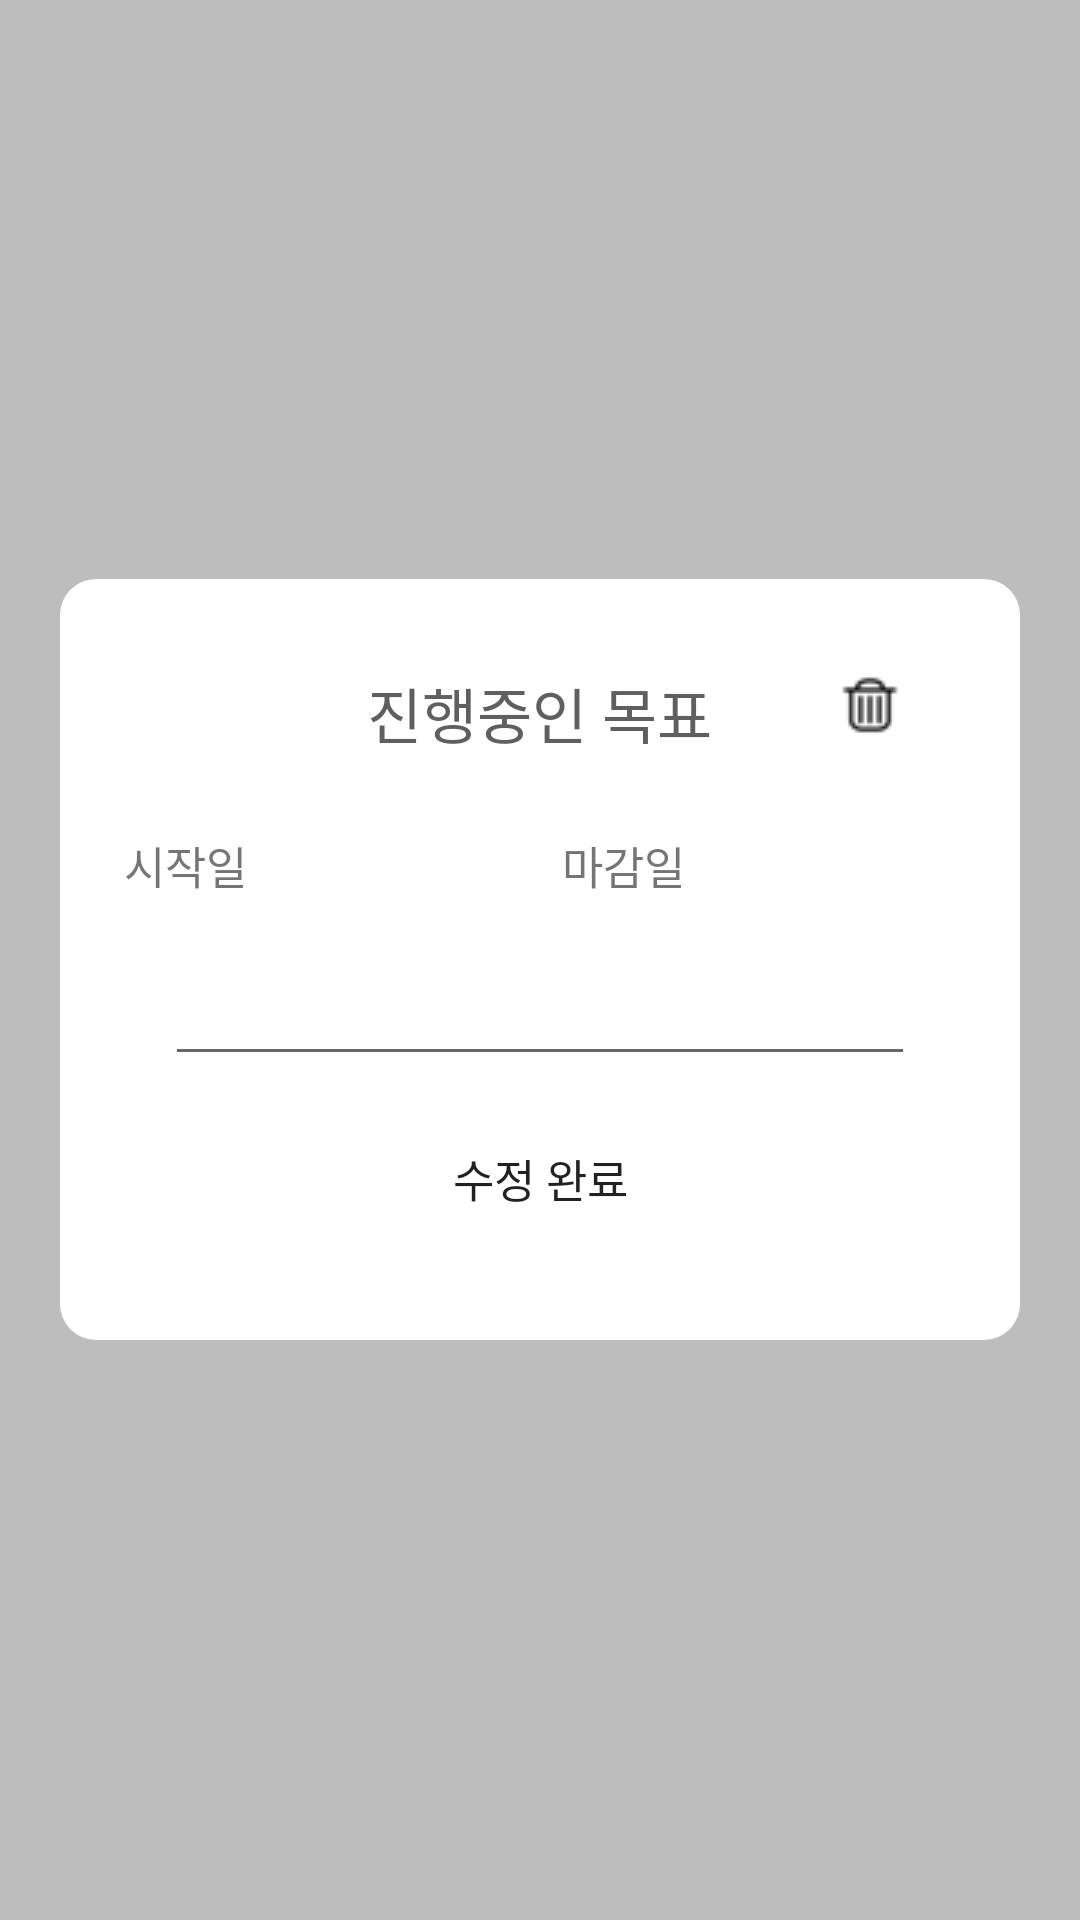

Android layout source for this screen:
<!-- AndroidManifest.xml: application theme Theme.YouthNeverDie -->
<!-- res/layout/term_edit.xml -->
<?xml version="1.0" encoding="utf-8"?>
<RelativeLayout xmlns:android="http://schemas.android.com/apk/res/android"
    xmlns:tools="http://schemas.android.com/tools"
    xmlns:app="http://schemas.android.com/apk/res-auto"
    android:layout_width="match_parent"
    android:layout_height="match_parent"
    android:background="@color/gray"
    android:padding="20dp"
    android:gravity="center">
    <LinearLayout
        android:layout_width="match_parent"
        android:layout_height="wrap_content"
        android:paddingTop="30dp"
        android:paddingBottom="30dp"
        android:background="@drawable/round_button"
        android:gravity="center"
        android:orientation="vertical">
        <TextView
            android:layout_width="wrap_content"
            android:layout_height="wrap_content"
            android:text="진행중인 목표"
            android:textColor="@color/dark_gray"
            android:textSize="20dp"
            android:fontFamily="@font/modu_bold" />
        <androidx.constraintlayout.widget.ConstraintLayout
            android:layout_width="wrap_content"
            android:layout_height="30dp"
            android:layout_marginTop="20dp">
            <TextView
                android:id="@+id/start_date"
                android:layout_width="wrap_content"
                android:layout_height="wrap_content"
                android:padding="5dp"
                android:text="시작일"
                android:fontFamily="@font/modu_bold"
                android:textSize="15dp"
                tools:ignore="MissingConstraints" />
            <TextView
                android:id="@+id/edit_start_date_view"
                android:layout_width="90dp"
                android:layout_height="wrap_content"
                android:padding="5dp"
                android:fontFamily="@font/modu_bold"
                android:textSize="15dp"
                android:textColor="@color/black"
                android:gravity="center"
                android:background="@drawable/round_write_button"
                app:layout_constraintLeft_toRightOf="@+id/start_date"
                tools:ignore="MissingConstraints" />
            <TextView
                android:id="@+id/edit_final_date"
                android:layout_width="wrap_content"
                android:layout_height="wrap_content"
                android:padding="5dp"
                android:text="마감일"
                android:fontFamily="@font/modu_bold"
                android:textSize="15dp"
                app:layout_constraintLeft_toRightOf="@+id/edit_start_date_view"
                android:layout_marginLeft="5dp"
                tools:ignore="MissingConstraints" />
            <TextView
                android:id="@+id/edit_final_date_view"
                android:layout_width="90dp"
                android:gravity="center"
                android:layout_height="wrap_content"
                android:padding="5dp"
                android:textColor="@color/black"
                android:fontFamily="@font/modu_bold"
                android:textSize="15dp"
                android:background="@drawable/round_write_button"
                app:layout_constraintLeft_toRightOf="@+id/edit_final_date"
                tools:ignore="MissingConstraints" />
        </androidx.constraintlayout.widget.ConstraintLayout>
        <EditText
            android:id="@+id/term_target_edit_edit"
            android:layout_marginTop="15dp"
            android:layout_width="250dp"
            android:layout_height="wrap_content"
            android:textSize="18dp"
            android:gravity="center"
            android:fontFamily="@font/modu_bold"/>
        <Button
            android:id="@+id/term_target_edit_finish_btn"
            android:layout_width="wrap_content"
            android:layout_height="wrap_content"
            android:background="@drawable/round_write_button"
            android:layout_marginTop="10dp"
            android:text="수정 완료"
            android:textSize="15dp"
            android:fontFamily="@font/modu_bold"/>
    </LinearLayout>
    <ImageButton
        android:id="@+id/term_target_delete_btn"
        android:layout_width="40dp"
        android:layout_height="40dp"
        android:layout_alignParentTop="true"
        android:layout_alignParentEnd="true"
        android:layout_marginStart="50dp"
        android:layout_marginTop="22dp"
        android:layout_marginEnd="30dp"
        android:layout_marginBottom="50dp"
        android:background="@color/white"
        android:fontFamily="@font/modu_bold"
        android:src="@drawable/ic_trash" />
</RelativeLayout>
<!-- resources referenced by this layout -->
<resources>
  <color name="black">#FF000000</color>
  <color name="dark_gray">#5F5F5F</color>
  <color name="gray">#BDBDBD</color>
  <color name="white">#FFFFFFFF</color>
  <!-- drawable ic_trash: png bitmap (drawable, 633 bytes) -->
  <!-- drawable round_button (drawable) -->
  <?xml version="1.0" encoding="utf-8"?>
  <shape xmlns:android="http://schemas.android.com/apk/res/android"
      android:padding="10dp"
      android:shape="rectangle" >
      <solid android:color="@color/white"/>
      <corners
          android:bottomLeftRadius="12dp"
          android:bottomRightRadius="12dp"
          android:topLeftRadius="12dp"
          android:topRightRadius="12dp" />
  </shape>
  <style name="Theme.YouthNeverDie" parent="Theme.MaterialComponents.DayNight.DarkActionBar">
          
          <item name="colorPrimary">@color/dark_gray</item>
          <item name="colorPrimaryVariant">@color/purple_700</item>
          <item name="colorOnPrimary">@color/white</item>
          
          <item name="colorSecondary">@color/teal_200</item>
          <item name="colorSecondaryVariant">@color/teal_700</item>
          <item name="colorOnSecondary">@color/black</item>
          
          <item name="android:statusBarColor">?attr/colorPrimaryVariant</item>
          
      </style>
  <color name="purple_700">#FF3700B3</color>
  <color name="teal_200">#FF03DAC5</color>
  <color name="teal_700">#FF018786</color>
</resources>
